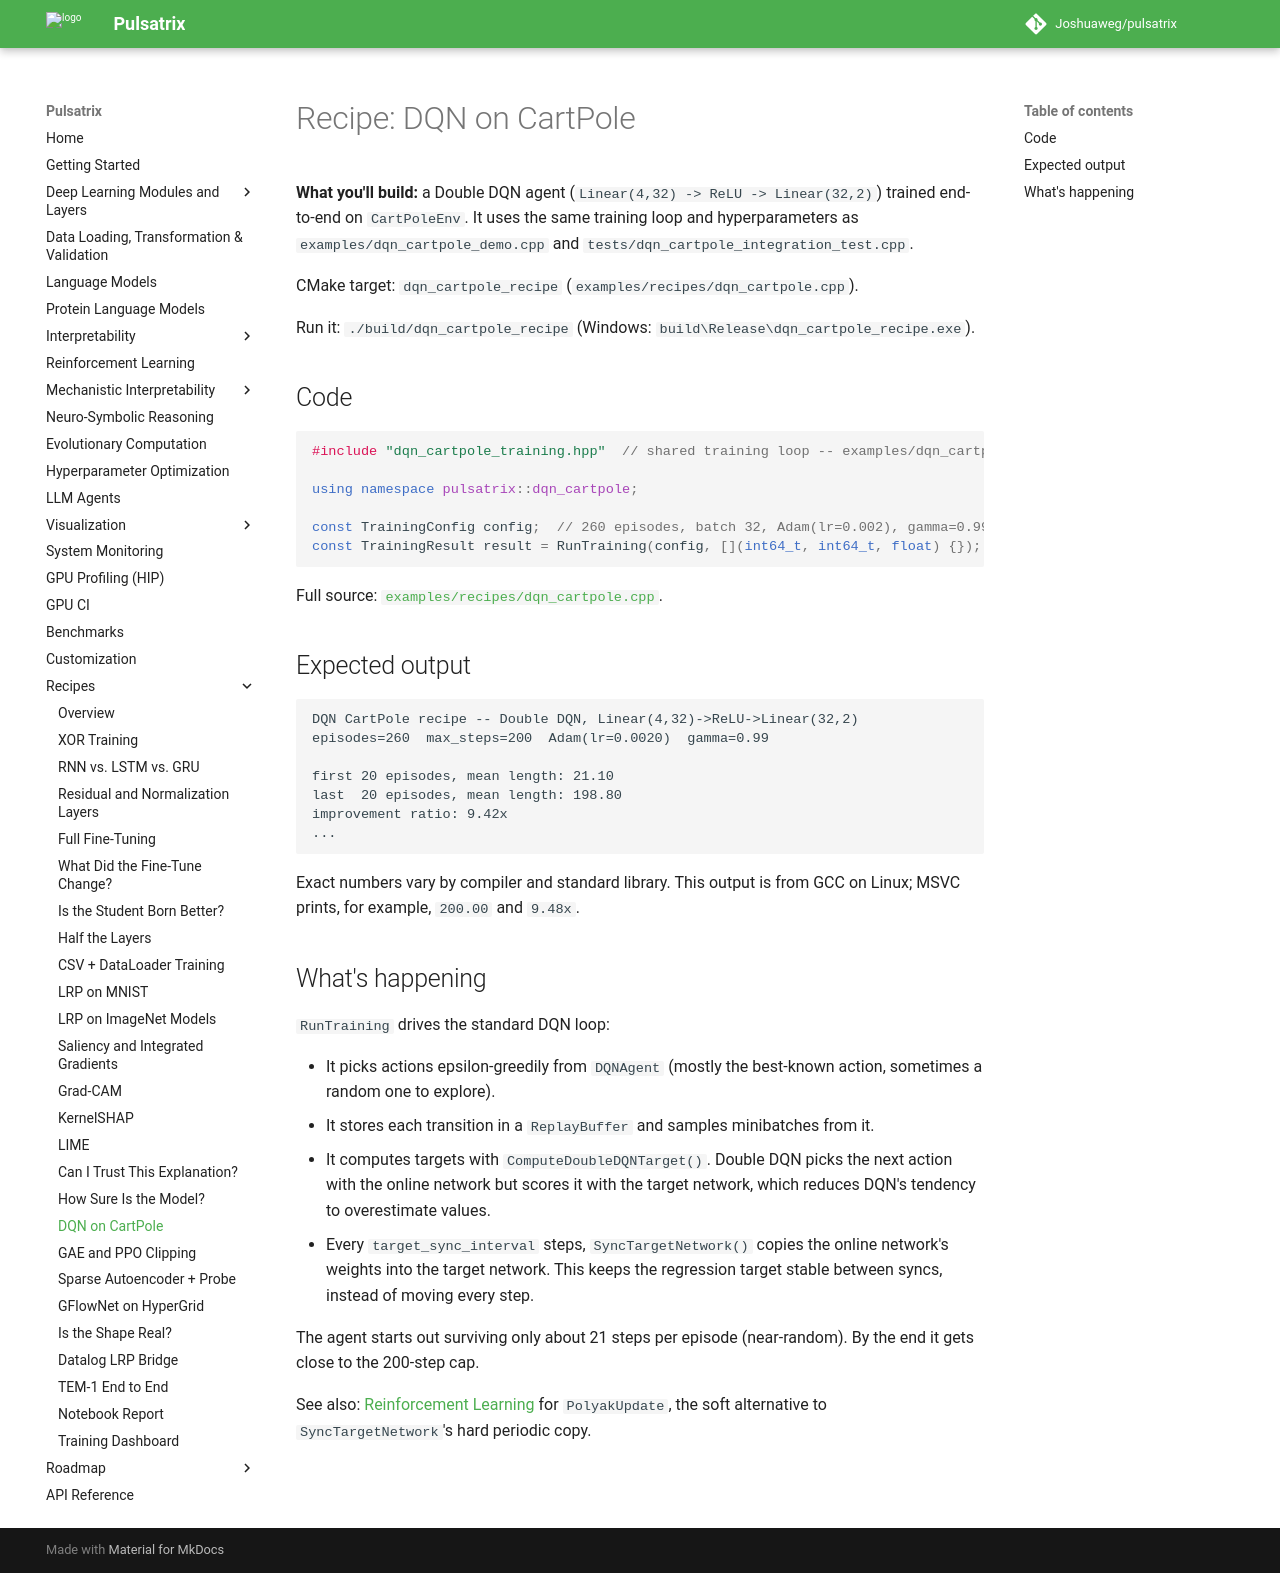

repository: Joshuaweg/pulsatrix · page: recipes/rl/dqn_cartpole/index.html · generator: mkdocs

# Recipe: DQN on CartPole

**What you'll build:** a Double DQN agent (`Linear(4,32) -> ReLU -> Linear(32,2)`) trained
end-to-end on `CartPoleEnv`. It uses the same training loop and hyperparameters as
`examples/dqn_cartpole_demo.cpp` and `tests/dqn_cartpole_integration_test.cpp`.

CMake target: `dqn_cartpole_recipe` (`examples/recipes/dqn_cartpole.cpp`).

Run it: `./build/dqn_cartpole_recipe` (Windows: `build\Release\dqn_cartpole_recipe.exe`).

## Code

```cpp
#include "dqn_cartpole_training.hpp"  // shared training loop -- examples/dqn_cartpole_training.hpp

using namespace pulsatrix::dqn_cartpole;

const TrainingConfig config;  // 260 episodes, batch 32, Adam(lr=0.002), gamma=0.99
const TrainingResult result = RunTraining(config, [](int64_t, int64_t, float) {});
```

Full source: [`examples/recipes/dqn_cartpole.cpp`](https://github.com/Joshuaweg/pulsatrix/blob/master/examples/recipes/dqn_cartpole.cpp).

## Expected output

```
DQN CartPole recipe -- Double DQN, Linear(4,32)->ReLU->Linear(32,2)
episodes=260  max_steps=200  Adam(lr=0.0020)  gamma=0.99

first 20 episodes, mean length: 21.10
last  20 episodes, mean length: 198.80
improvement ratio: 9.42x
...
```

Exact numbers vary by compiler and standard library. This output is from GCC on Linux; MSVC
prints, for example, `200.00` and `9.48x`.

## What's happening

`RunTraining` drives the standard DQN loop:

- It picks actions epsilon-greedily from `DQNAgent` (mostly the best-known action, sometimes a
  random one to explore).
- It stores each transition in a `ReplayBuffer` and samples minibatches from it.
- It computes targets with `ComputeDoubleDQNTarget()`. Double DQN picks the next action with
  the online network but scores it with the target network, which reduces DQN's tendency to
  overestimate values.
- Every `target_sync_interval` steps, `SyncTargetNetwork()` copies the online network's weights
  into the target network. This keeps the regression target stable between syncs, instead of
  moving every step.

The agent starts out surviving only about 21 steps per episode (near-random). By the end it
gets close to the 200-step cap.

See also: [Reinforcement Learning](../../reinforcement-learning/index.md#soft-target-network-updates)
for `PolyakUpdate`, the soft alternative to `SyncTargetNetwork`'s hard periodic copy.
